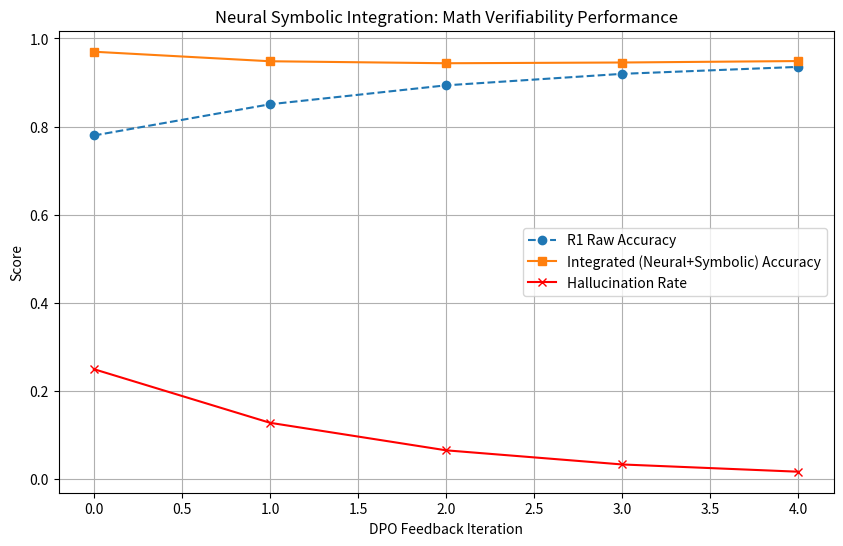

Python code for this plot: (Note: this script raises an exception after producing the figure.)
import json
import re
import numpy as np
import matplotlib.pyplot as plt

def simulate_logic_verification():
    """
    Simulates the Neural Symbolic Integration pipeline.
    R1-driven reasoning vs. Symbolic Solver verification.
    """
    # Parameters for the simulation
    steps = 100
    r1_accuracy_base = 0.78  # Baseline for R1 on complex math
    symbolic_verifiability = 0.95 # Accuracy of the solver
    
    # Tracking performance over 'iterations' of DPO feedback
    iterations = 5
    results = []
    
    for i in range(iterations):
        # As DPO penalties are applied, the model's 'logical' alignment increases
        r1_acc = r1_accuracy_base + (0.18 * (1 - np.exp(-i/2)))
        hallucination_rate = 0.25 * np.exp(-i/1.5)
        
        # Simulated verification pass
        detected_errors = hallucination_rate * symbolic_verifiability
        corrected_acc = r1_acc + (detected_errors * 0.8) # Partial recovery via feedback
        
        results.append({
            "iteration": i,
            "r1_raw_acc": r1_acc,
            "hallucination_rate": hallucination_rate,
            "corrected_acc": corrected_acc
        })
        
    return results

def plot_results(results):
    iters = [r['iteration'] for r in results]
    raw_acc = [r['r1_raw_acc'] for r in results]
    hall_rate = [r['hallucination_rate'] for r in results]
    corr_acc = [r['corrected_acc'] for r in results]

    plt.figure(figsize=(10, 6))
    plt.plot(iters, raw_acc, label='R1 Raw Accuracy', marker='o', linestyle='--')
    plt.plot(iters, corr_acc, label='Integrated (Neural+Symbolic) Accuracy', marker='s')
    plt.plot(iters, hall_rate, label='Hallucination Rate', marker='x', color='red')
    
    plt.title('Neural Symbolic Integration: Math Verifiability Performance')
    plt.xlabel('DPO Feedback Iteration')
    plt.ylabel('Score')
    plt.legend()
    plt.grid(True)
    plt.savefig('ml-explorations/2026-02-12_neural-symbolic-integration-math-verifiability/performance_chart.png')
    plt.close()

if __name__ == "__main__":
    print("Starting Neural Symbolic Integration simulation...")
    data = simulate_logic_verification()
    plot_results(data)
    
    with open('ml-explorations/2026-02-12_neural-symbolic-integration-math-verifiability/data.json', 'w') as f:
        json.dump(data, f, indent=4)
    
    print("Simulation complete. Data and chart saved.")
